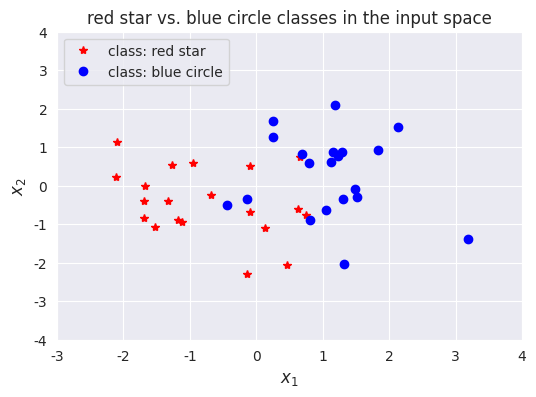
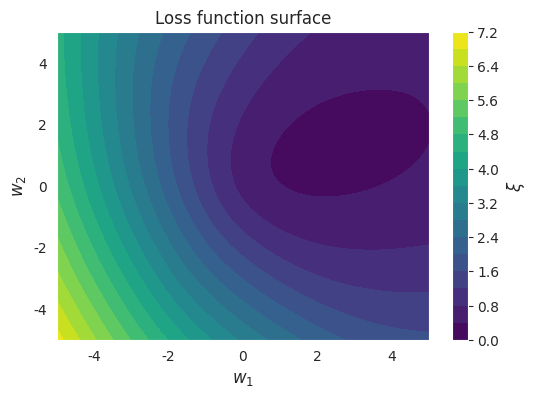
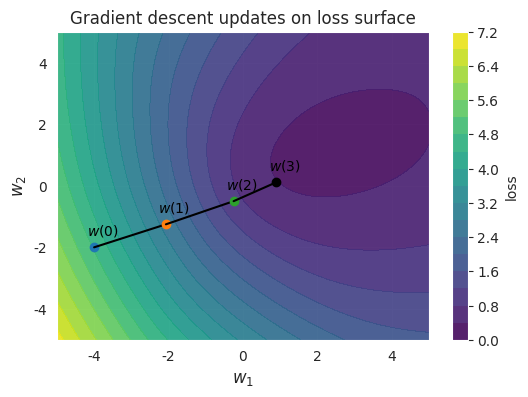

The matplotlib source for these figures, in order:
# Imports
#%matplotlib notebook

import sys
import numpy as np  # Matrix and vector computation package
import matplotlib
import matplotlib.pyplot as plt  # Plotting library
from matplotlib import cm # Colormaps
from matplotlib.colors import colorConverter, ListedColormap
import seaborn as sns  # Fancier plots

# Set seaborn plotting style
sns.set_style('darkgrid')
# Set the seed for reproducability
np.random.seed(seed=1)
#


nb_of_samples_per_class = 20
red_mean = (-1., 0.)  # The mean of the red class
blue_mean = (1., 0.)  # The mean of the blue class
# Generate samples from both classes
x_red = np.random.randn(nb_of_samples_per_class, 2) + red_mean
x_blue = np.random.randn(nb_of_samples_per_class, 2)  + blue_mean
#print(x_red)


X = np.vstack((x_red, x_blue))#x_red 하고 x_blue 하고 

t = np.vstack((np.zeros((nb_of_samples_per_class,1)), 
               np.ones((nb_of_samples_per_class,1))))


plt.figure(figsize=(6, 4))
plt.plot(x_red[:,0], x_red[:,1], 'r*', label='class: red star')
plt.plot(x_blue[:,0], x_blue[:,1], 'bo', label='class: blue circle')
plt.legend(loc=2)
plt.xlabel('$x_1$', fontsize=12)
plt.ylabel('$x_2$', fontsize=12)
plt.axis([-3, 4, -4, 4])
plt.title('red star vs. blue circle classes in the input space')
plt.show()
#


def logistic(z):
    return 1. / (1 + np.exp(-z))

def nn(x,w):
    return logistic(x.dot(w.T))

def nn_predict(x, w):
    return np.around(nn(x,w))

def loss(y,t):
    return -np.mean(np.multiply(t,np.log(y)) + np.multiply((1-t),np.log(1-y)))

nb_of_ws = 100

wsa = np.linspace(-5,5, nb_of_ws)
wsb = np.linspace(-5,5, nb_of_ws)

ws_x, ws_y = np.meshgrid(wsa, wsb)


loss_ws = np.zeros((nb_of_ws,nb_of_ws))
#print(np.asmatrix([ws_x[0,0], ws_y[0,0]]))

for i in range(nb_of_ws):
    for j in range(nb_of_ws):
        loss_ws[i,j] = loss(nn(X, np.asmatrix([ws_x[i,j], ws_y[i,j]])), t)#X = 100 *2 matrix, np.asmatrix = 1*2 matrix
        #nn(x, w) = logistic(x.dot(w.T))..   so   100*2 dot 2*1

# Plot the loss function surface
plt.figure(figsize=(6, 4))
plt.contourf(ws_x, ws_y, loss_ws, 20, cmap=cm.viridis)
cbar = plt.colorbar()
cbar.ax.set_ylabel('$\\xi$', fontsize=12)
plt.xlabel('$w_1$', fontsize=12)
plt.ylabel('$w_2$', fontsize=12)
plt.title('Loss function surface')
plt.grid()
plt.show()
#

def gradient(w, x, t):
    return (nn(x, w) - t).T * x

def delta_w(w_k, x, t, learning_rate):
    return learning_rate*gradient(w_k, x, t)

w = np.asmatrix([-4,-2])

learning_rate = 0.05

nb_of_iterations  = 10
w_iter = [w]


for i in range (nb_of_iterations):
    dw = delta_w(w, X, t, learning_rate)
    w = w - dw
    w_iter.append(w)


plt.figure(figsize = (6,4))
plt.contourf(ws_x, ws_y, loss_ws, 20, alpha=0.9, cmap=cm.viridis)
cbar = plt.colorbar()
cbar.ax.set_ylabel('loss')

for i in range(1,4):
    
    w1 = w_iter[i-1]
    w2 = w_iter[i]
    print(w1, w2)
    plt.plot(w1[0,0], w1[0,1], 'o')  # Plot the weight-loss value
    plt.plot([w1[0,0], w2[0,0]], [w1[0,1], w2[0,1]], 'k-')
    plt.text(w1[0,0]-0.2, w1[0,1]+0.4, f'$w({i-1})$', color='k')
# Plot the last weight
w1 = w_iter[3]  
plt.plot(w1[0,0], w1[0,1], 'ko')
plt.text(w1[0,0]-0.2, w1[0,1]+0.4, f'$w({i})$', color='k') 
# Show figure
plt.xlabel('$w_1$', fontsize=12)
plt.ylabel('$w_2$', fontsize=12)
plt.title('Gradient descent updates on loss surface')
plt.show()
#